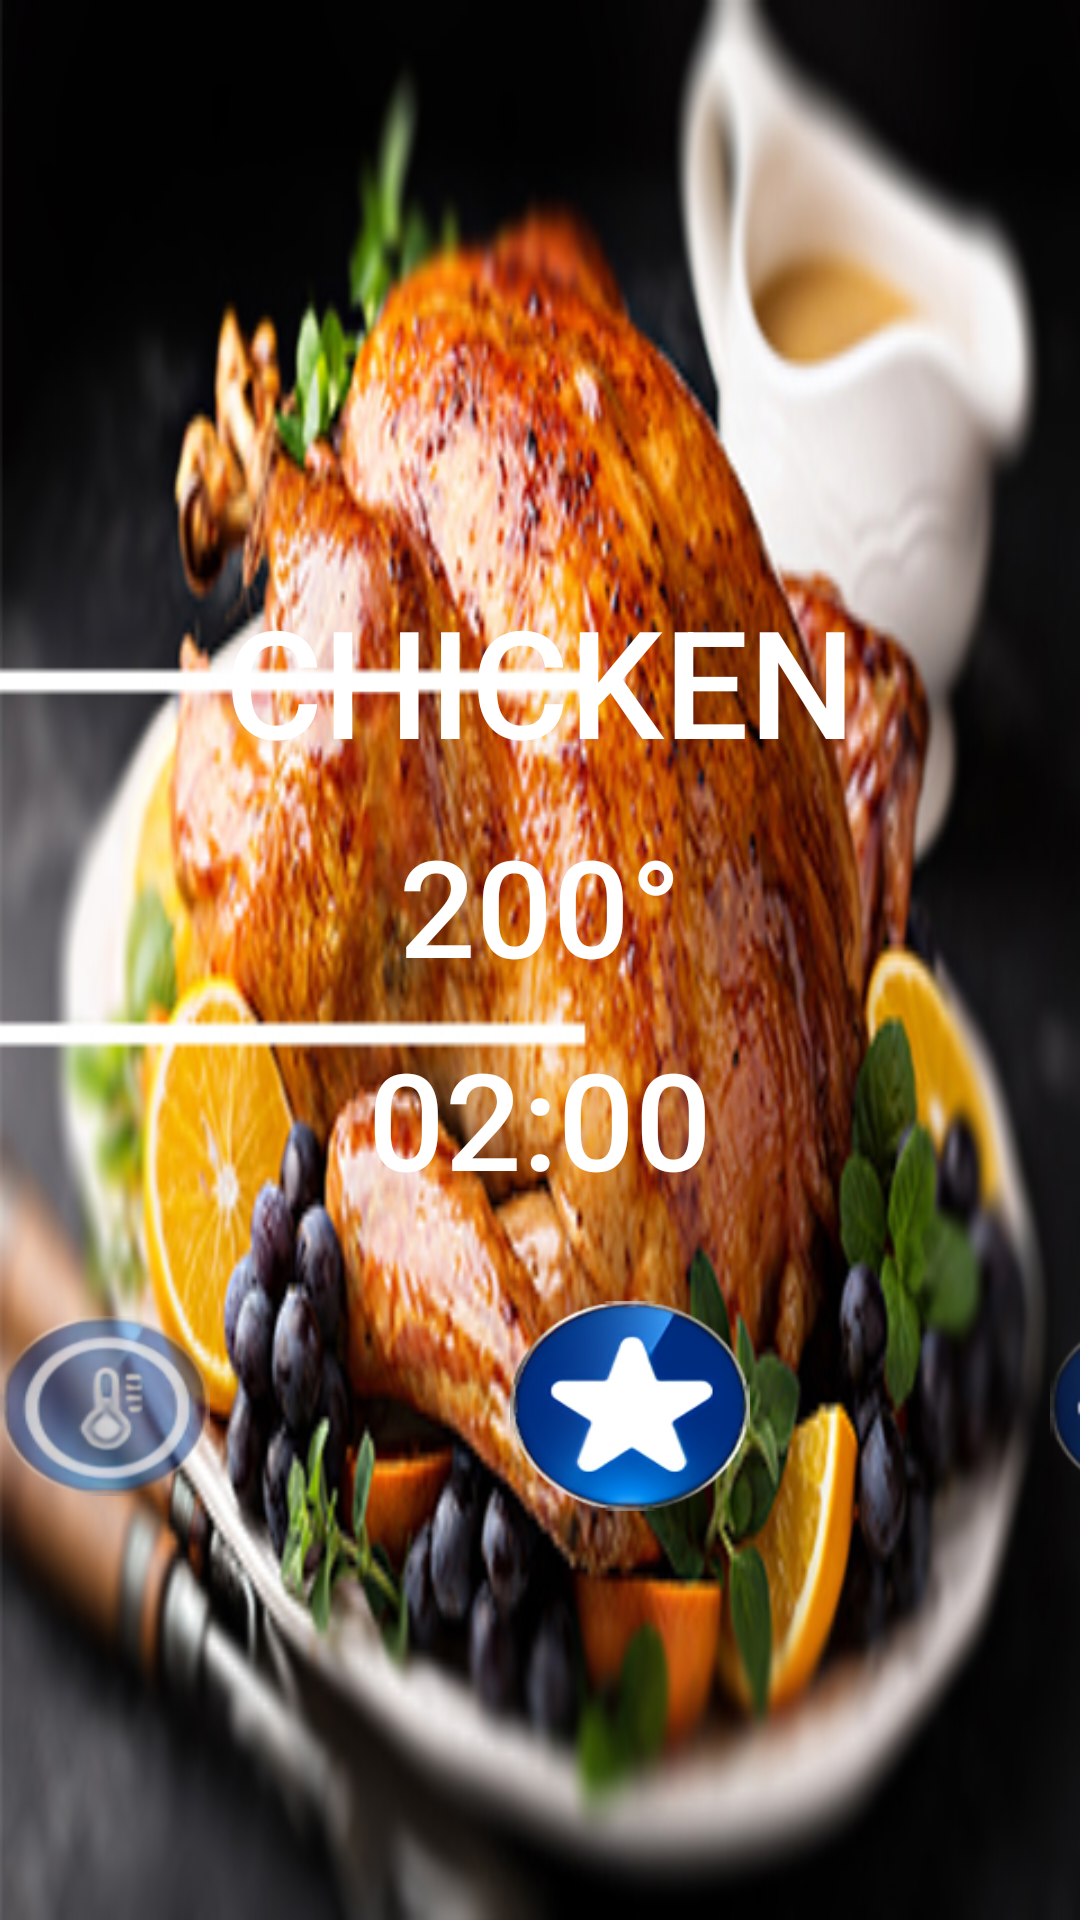

The Android layout XML behind this screen, and the referenced resources:
<!-- AndroidManifest.xml: application theme AppTheme -->
<!-- res/layout/fav_page_chicken.xml -->
<?xml version="1.0" encoding="utf-8"?>
<LinearLayout
    xmlns:android="http://schemas.android.com/apk/res/android"
    xmlns:app="http://schemas.android.com/apk/res-auto"
    xmlns:tools="http://schemas.android.com/tools"
    android:layout_width="match_parent"
    android:layout_height="match_parent"
    android:background="@drawable/fav_chicken"
    android:gravity="center"
    android:orientation="vertical">


    <LinearLayout
        android:layout_width="match_parent"
        android:layout_height="55dp"
        android:layout_marginTop="-15dp"
        android:layout_gravity="top"
        android:layout_marginBottom="15dp"

        android:gravity="center_vertical"
        android:paddingLeft="70dp"
        android:visibility="invisible"
        >



    </LinearLayout>

    <LinearLayout
        android:layout_width="match_parent"
        android:layout_height="wrap_content"
        android:orientation="horizontal">
<LinearLayout
    android:layout_width="wrap_content"
    android:layout_height="wrap_content"
    android:orientation="vertical"
    android:gravity="center"
    android:layout_gravity="left">


    <Button
        android:id="@+id/btnPress"
        android:layout_width="300dp"
        android:layout_height="70dp"
        android:background="@null"
        android:text="CHICKEN"
        android:textColor="@color/white"
        android:textSize="50dp"
        />


    <Button
        android:id="@+id/btnFowardButton"
        android:layout_width="400dp"
        android:layout_height="70dp"

        android:background="@null"
        android:text="200°"
        android:textColor="@color/white"
        android:textSize="45dp"
        android:layout_marginTop="5dp"/>


    <Button
        android:id="@+id/btnEnter"
        android:layout_width="300dp"
        android:layout_height="72dp"
        android:background="@null"
        android:text="02:00"
        android:textColor="@color/white"
        android:textSize="45dp" />


</LinearLayout>

    </LinearLayout>
    <LinearLayout
        android:layout_width="wrap_content"
        android:layout_height="70dp"
        android:layout_gravity="center"
        android:layout_marginTop="25dp">

        <Button
            android:id="@+id/btnTemp"
            android:layout_width="70dp"
            android:layout_height="60dp"
            android:background="@drawable/p1" />

        <Button
            android:id="@+id/btnFav"
            android:layout_width="80dp"
            android:layout_height="70dp"
            android:layout_marginLeft="100dp"
            android:layout_marginRight="100dp"
            android:background="@drawable/a2" />

        <Button
            android:id="@+id/btnSetting"
            android:layout_width="70dp"
            android:layout_height="60dp"
            android:background="@drawable/p3" />

    </LinearLayout>


</LinearLayout>
<!-- resources referenced by this layout -->
<resources>
  <color name="white">#FFFFFFFF</color>
  <!-- drawable a2: png bitmap (drawable, 24880 bytes) -->
  <!-- drawable fav_chicken: jpg bitmap (drawable, 152381 bytes) -->
  <!-- drawable p1: png bitmap (drawable, 20939 bytes) -->
  <!-- drawable p3: png bitmap (drawable, 21006 bytes) -->
  <style name="AppTheme" parent="Theme.AppCompat.Light.NoActionBar">
          <item name="colorPrimary">@color/colorPrimary</item>
          <item name="colorPrimaryDark">@color/colorPrimaryDark</item>
          <item name="colorAccent">@color/colorAccent</item>
      </style>
  <color name="colorPrimary">#008080</color>
  <color name="colorPrimaryDark">#008080</color>
  <color name="colorAccent">#FF5722</color>
</resources>
